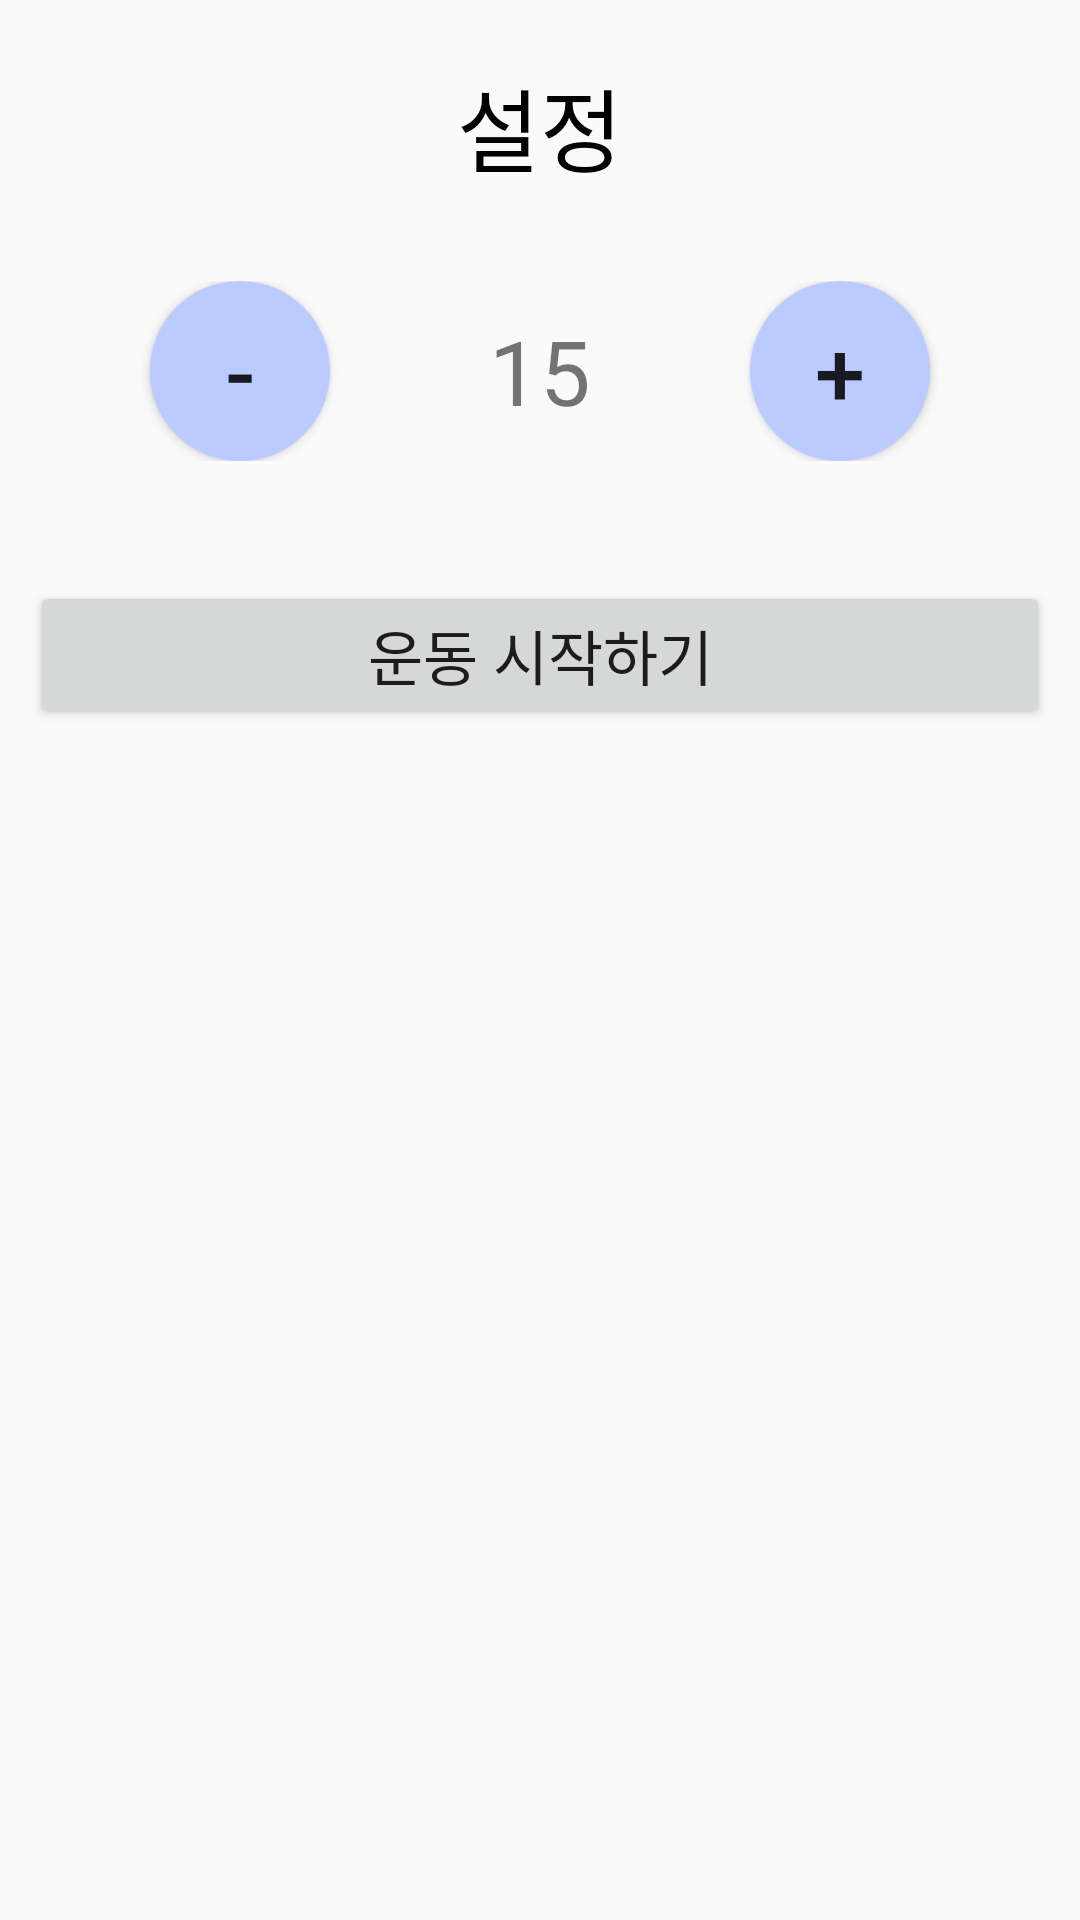

Reconstruct the res/layout file that produces this screen, plus the resources it refers to.
<!-- AndroidManifest.xml: application theme Theme.AppCompat.Light.NoActionBar -->
<!-- res/layout/fragment_exercise_setting.xml -->
<?xml version="1.0" encoding="utf-8"?>
<LinearLayout xmlns:android="http://schemas.android.com/apk/res/android"
    xmlns:tools="http://schemas.android.com/tools"
    android:layout_width="match_parent"
    android:layout_height="wrap_content"
    android:layout_gravity="center"
    android:orientation="vertical">

    <TextView
        android:layout_width="match_parent"
        android:layout_height="wrap_content"
        android:gravity="center"
        android:text="설정"
        android:textColor="@color/black"
        android:textSize="30sp"
        android:layout_marginTop="20dp"
        android:layout_marginBottom="30sp">
    </TextView>

    <LinearLayout
        android:layout_width="match_parent"
        android:layout_height="wrap_content"
        android:orientation="horizontal"
        android:gravity="center"
        android:layout_marginBottom="30sp">

        <Button
            android:id="@+id/btnMinus"
            android:layout_width="60dp"
            android:layout_height="60dp"
            android:background="@drawable/round_button"
            android:text="-"
            android:textSize="30sp"
            android:gravity="center">
        </Button>

        <TextView
            android:id="@+id/tvCount"
            android:layout_width="60dp"
            android:layout_height="60dp"
            android:text="15"
            android:textSize="30sp"
            android:gravity="center"
            android:layout_marginLeft="40dp"
            android:layout_marginRight="40dp"
            tools:ignore="HardcodedText">
        </TextView>

        <Button
            android:id="@+id/btnPlus"
            android:layout_width="60dp"
            android:layout_height="60dp"
            android:background="@drawable/round_button"
            android:text="+"
            android:textSize="30sp"
            android:gravity="center">
        </Button>
    </LinearLayout>

    <LinearLayout
        android:id="@+id/switchLayout"
        android:layout_width="match_parent"
        android:layout_height="wrap_content"
        android:orientation="horizontal"
        android:gravity="center"
        android:visibility="gone">
        <TextView
            android:id="@+id/switchLeft"
            android:layout_width="wrap_content"
            android:layout_height="wrap_content"
            android:text="왼발"
            android:textSize="15sp"/>
        <Switch
            android:id="@+id/switchMedium"
            android:layout_width="wrap_content"
            android:layout_height="wrap_content"
            android:gravity="center"/>
        <TextView
            android:id="@+id/switchRight"
            android:layout_width="wrap_content"
            android:layout_height="wrap_content"
            android:text="오른발"
            android:textSize="15sp"/>
    </LinearLayout>

    <Button
        android:id="@+id/btnStart"
        android:layout_width="match_parent"
        android:layout_height="wrap_content"
        android:text="운동 시작하기"
        android:textSize="20sp"
        android:layout_margin="10dp">
    </Button>
</LinearLayout>
<!-- resources referenced by this layout -->
<resources>
  <color name="black">#FF000000</color>
  <!-- drawable round_button (drawable) -->
  <?xml version="1.0" encoding="utf-8"?>
  <shape xmlns:android="http://schemas.android.com/apk/res/android"
      android:shape="oval">
      <solid android:color="#BBCAFF"/>
      <corners android:radius="100dp"/>
  </shape>
</resources>
